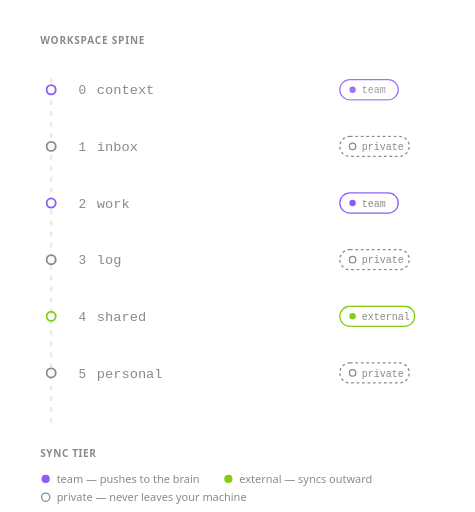
t = 0.00 s
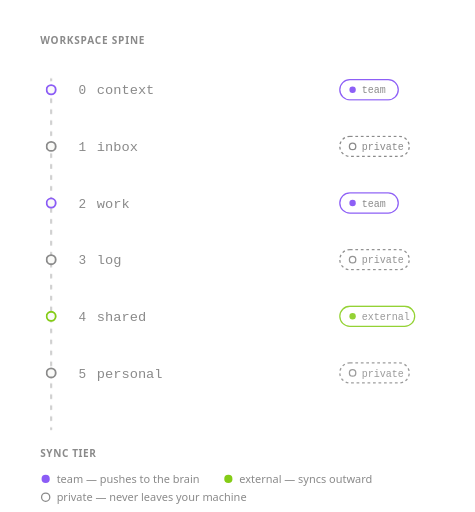
t = 2.50 s
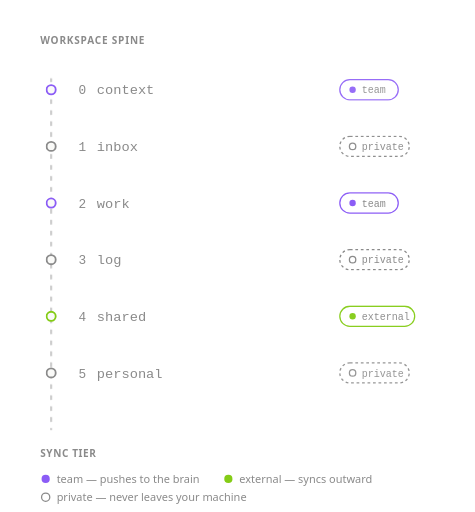
t = 3.25 s
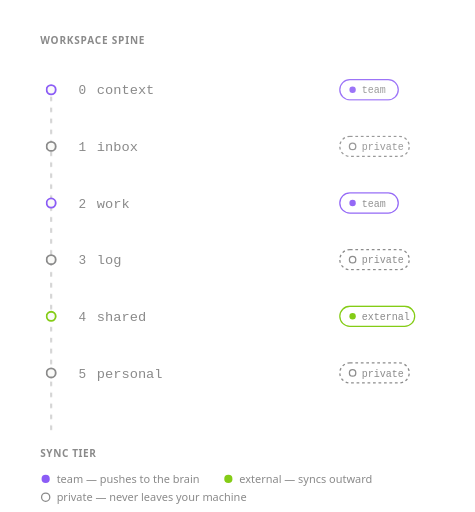
t = 4.00 s
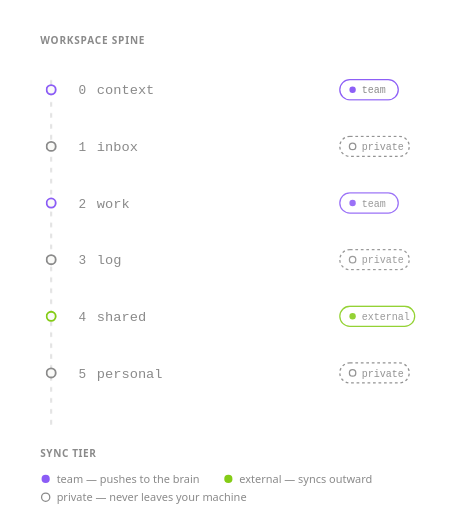
t = 5.50 s
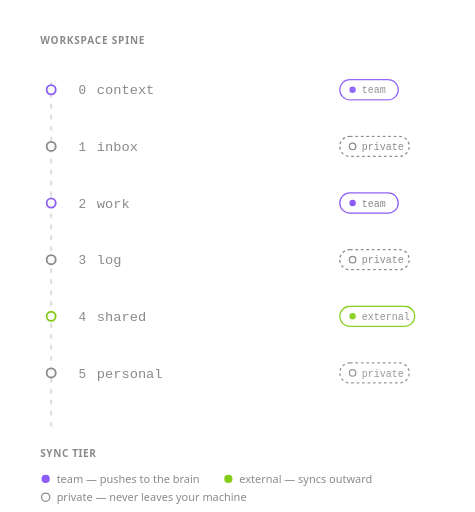
t = 7.00 s

The animated SVG that drew these frames (rendered in a browser with its animation timeline set to each time). Animation: 2 CSS @keyframes rules; one cycle of 8.50 s, repeats indefinitely.

<svg xmlns="http://www.w3.org/2000/svg" viewBox="0 0 520 560" width="520" height="560" role="img" aria-label="The six-folder workspace spine listed vertically from 0-context to 5-personal, each row carrying a colored tier badge showing whether it is private, team, or external.">
  <title>The six-folder workspace spine, each row tagged with its sync tier</title>
  <style>
    .label { font-family: "Instrument Sans", system-ui, sans-serif; fill: #8a8a8a; }
    .mono  { font-family: ui-monospace, monospace; }
    .num   { font-family: ui-monospace, monospace; fill: #8a8a8a; }

    @keyframes spineDraw {
      0%   { stroke-dashoffset: 12; opacity: 0.3; }
      50%  { stroke-dashoffset: 0;  opacity: 0.7; }
      100% { stroke-dashoffset: 12; opacity: 0.3; }
    }
    .spine { stroke-dasharray: 4 8; animation: spineDraw 6s linear infinite; }

    @keyframes badgeBreathe {
      0%, 100% { opacity: 0.85; }
      50%      { opacity: 1; }
    }
    .badge { transform-box: fill-box; transform-origin: center; animation: badgeBreathe 4s ease-in-out infinite; }
    .b1 { animation-delay: 0s; }
    .b2 { animation-delay: .5s; }
    .b3 { animation-delay: 1s; }
    .b4 { animation-delay: 1.5s; }
    .b5 { animation-delay: 2s; }
    .b6 { animation-delay: 2.5s; }

    @media (prefers-reduced-motion: reduce) { * { animation: none !important; } }
  </style>

  <!-- header -->
  <text class="label" x="44" y="48" font-size="11" font-weight="600" letter-spacing="0.08em">WORKSPACE SPINE</text>

  <!-- vertical spine line through the node markers -->
  <line class="spine" x1="56" y1="86" x2="56" y2="470" stroke="#8a8a8a" stroke-width="1.5" stroke-linecap="round"/>

  <!-- ========== rows ========== -->
  <!-- row template: node circle on spine, number, mono name, tier badge -->

  <!-- 0-context : team -->
  <g transform="translate(0,98)">
    <circle cx="56" cy="0" r="5" fill="#fafaf8" stroke="#8b5cf6" stroke-width="2"/>
    <text class="num" x="86" y="5" font-size="14">0</text>
    <text class="mono" x="106" y="5" font-size="15" fill="#8a8a8a">context</text>
    <g class="badge b1">
      <rect x="372" y="-11" width="64" height="22" rx="11" fill="none" stroke="#8b5cf6" stroke-width="1.4"/>
      <circle cx="386" cy="0" r="3.5" fill="#8b5cf6"/>
      <text class="mono" x="396" y="4" font-size="11" fill="#8a8a8a">team</text>
    </g>
  </g>

  <!-- 1-inbox : private -->
  <g transform="translate(0,160)">
    <circle cx="56" cy="0" r="5" fill="#fafaf8" stroke="#8a8a8a" stroke-width="2"/>
    <text class="num" x="86" y="5" font-size="14">1</text>
    <text class="mono" x="106" y="5" font-size="15" fill="#8a8a8a">inbox</text>
    <g class="badge b2">
      <rect x="372" y="-11" width="76" height="22" rx="11" fill="none" stroke="#8a8a8a" stroke-width="1.4" stroke-dasharray="3 3"/>
      <circle cx="386" cy="0" r="3.5" fill="none" stroke="#8a8a8a" stroke-width="1.4"/>
      <text class="mono" x="396" y="4" font-size="11" fill="#8a8a8a">private</text>
    </g>
  </g>

  <!-- 2-work : team -->
  <g transform="translate(0,222)">
    <circle cx="56" cy="0" r="5" fill="#fafaf8" stroke="#8b5cf6" stroke-width="2"/>
    <text class="num" x="86" y="5" font-size="14">2</text>
    <text class="mono" x="106" y="5" font-size="15" fill="#8a8a8a">work</text>
    <g class="badge b3">
      <rect x="372" y="-11" width="64" height="22" rx="11" fill="none" stroke="#8b5cf6" stroke-width="1.4"/>
      <circle cx="386" cy="0" r="3.5" fill="#8b5cf6"/>
      <text class="mono" x="396" y="4" font-size="11" fill="#8a8a8a">team</text>
    </g>
  </g>

  <!-- 3-log : private -->
  <g transform="translate(0,284)">
    <circle cx="56" cy="0" r="5" fill="#fafaf8" stroke="#8a8a8a" stroke-width="2"/>
    <text class="num" x="86" y="5" font-size="14">3</text>
    <text class="mono" x="106" y="5" font-size="15" fill="#8a8a8a">log</text>
    <g class="badge b4">
      <rect x="372" y="-11" width="76" height="22" rx="11" fill="none" stroke="#8a8a8a" stroke-width="1.4" stroke-dasharray="3 3"/>
      <circle cx="386" cy="0" r="3.5" fill="none" stroke="#8a8a8a" stroke-width="1.4"/>
      <text class="mono" x="396" y="4" font-size="11" fill="#8a8a8a">private</text>
    </g>
  </g>

  <!-- 4-shared : external -->
  <g transform="translate(0,346)">
    <circle cx="56" cy="0" r="5" fill="#fafaf8" stroke="#84cc16" stroke-width="2"/>
    <text class="num" x="86" y="5" font-size="14">4</text>
    <text class="mono" x="106" y="5" font-size="15" fill="#8a8a8a">shared</text>
    <g class="badge b5">
      <rect x="372" y="-11" width="82" height="22" rx="11" fill="none" stroke="#84cc16" stroke-width="1.4"/>
      <circle cx="386" cy="0" r="3.5" fill="#84cc16"/>
      <text class="mono" x="396" y="4" font-size="11" fill="#8a8a8a">external</text>
    </g>
  </g>

  <!-- 5-personal : private -->
  <g transform="translate(0,408)">
    <circle cx="56" cy="0" r="5" fill="#fafaf8" stroke="#8a8a8a" stroke-width="2"/>
    <text class="num" x="86" y="5" font-size="14">5</text>
    <text class="mono" x="106" y="5" font-size="15" fill="#8a8a8a">personal</text>
    <g class="badge b6">
      <rect x="372" y="-11" width="76" height="22" rx="11" fill="none" stroke="#8a8a8a" stroke-width="1.4" stroke-dasharray="3 3"/>
      <circle cx="386" cy="0" r="3.5" fill="none" stroke="#8a8a8a" stroke-width="1.4"/>
      <text class="mono" x="396" y="4" font-size="11" fill="#8a8a8a">private</text>
    </g>
  </g>

  <!-- legend -->
  <g transform="translate(44,500)">
    <text class="label" x="0" y="0" font-size="11" font-weight="600" letter-spacing="0.06em">SYNC TIER</text>
    <circle cx="6" cy="24" r="4.5" fill="#8b5cf6"/>
    <text class="label" x="18" y="28" font-size="12">team — pushes to the brain</text>
    <circle cx="206" cy="24" r="4.5" fill="#84cc16"/>
    <text class="label" x="218" y="28" font-size="12">external — syncs outward</text>
    <circle cx="6" cy="44" r="4.5" fill="none" stroke="#8a8a8a" stroke-width="1.4"/>
    <text class="label" x="18" y="48" font-size="12">private — never leaves your machine</text>
  </g>
</svg>
